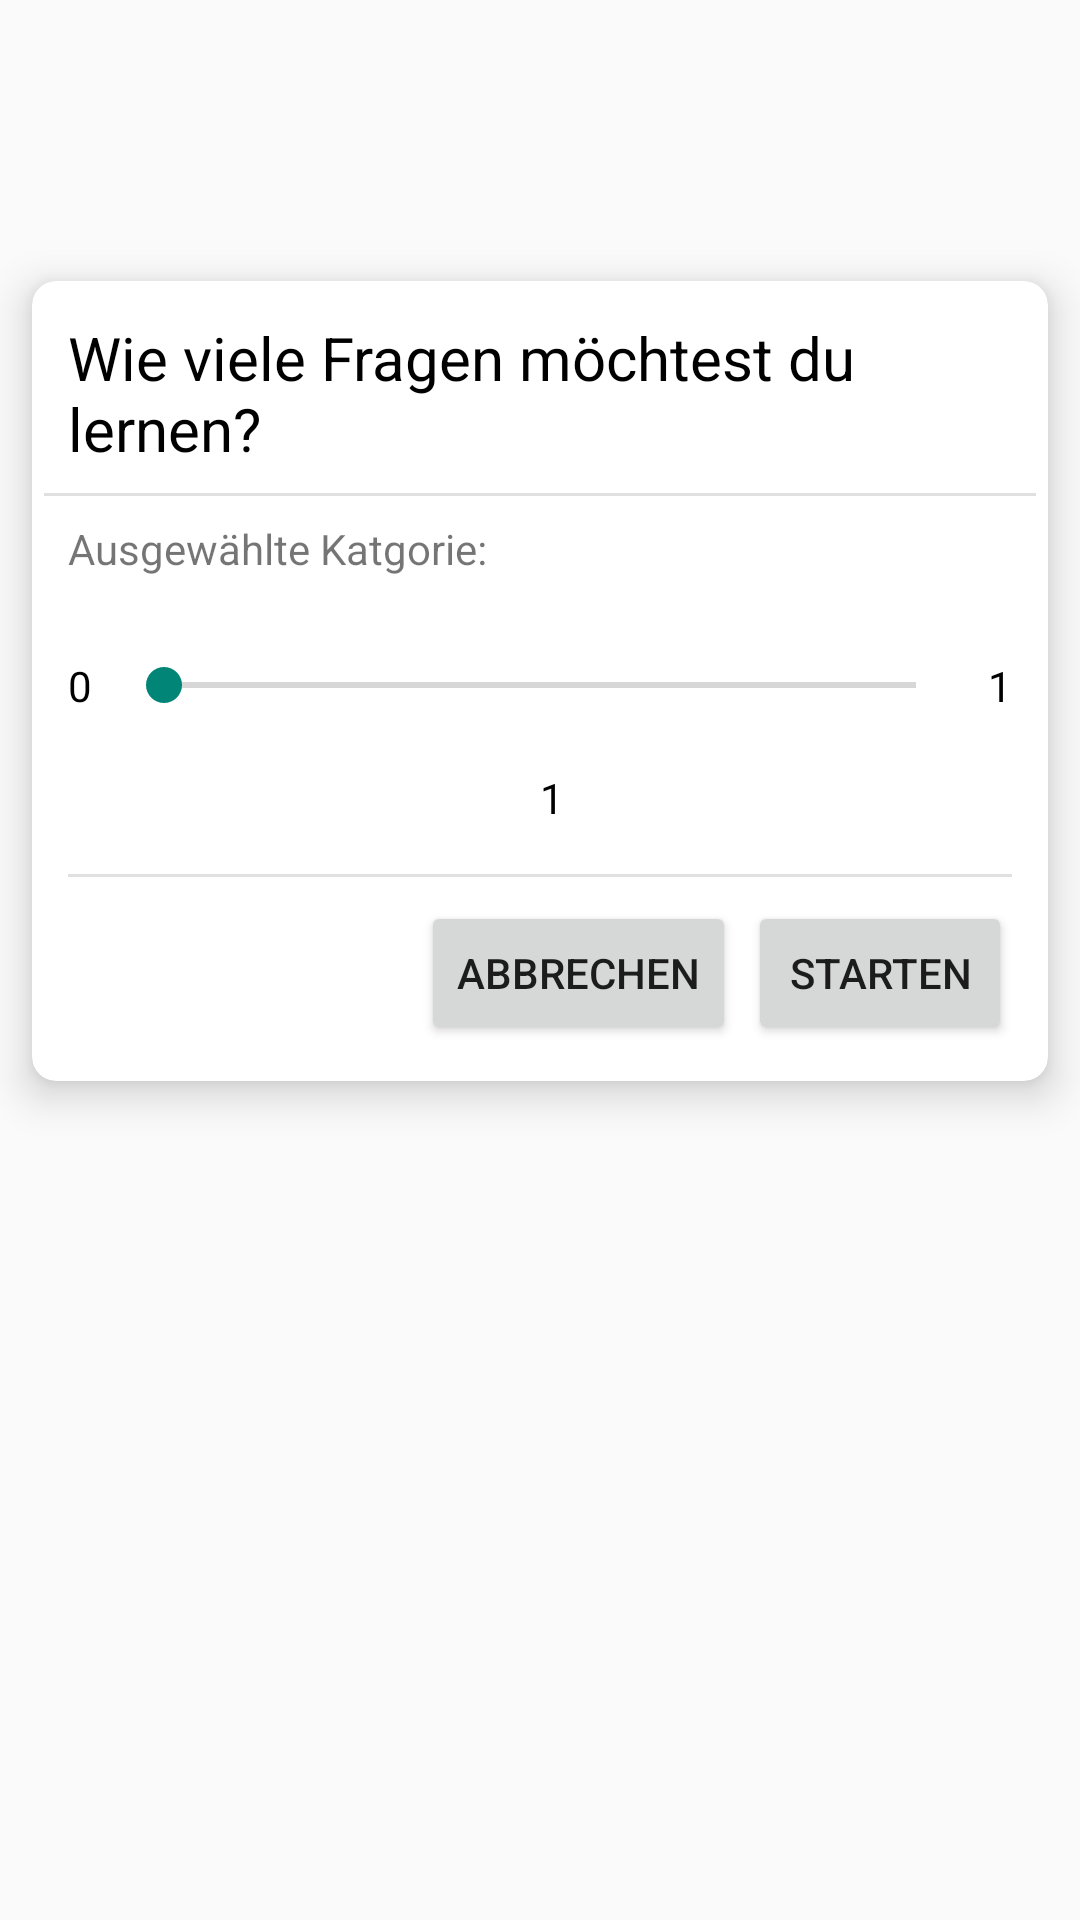

Here is an Android app screen rendered from its layout file. Give the layout XML and the strings, colors and styles it references.
<!-- AndroidManifest.xml: application theme Theme.Progresstracker -->
<!-- res/layout/dialog_fragenanzahl.xml -->
<?xml version="1.0" encoding="utf-8"?>
<androidx.constraintlayout.widget.ConstraintLayout xmlns:android="http://schemas.android.com/apk/res/android"
    xmlns:app="http://schemas.android.com/apk/res-auto"
    xmlns:tools="http://schemas.android.com/tools"
    android:id="@+id/dialogFragenanzahl"
    android:layout_width="match_parent"
    android:layout_height="match_parent">

    <androidx.cardview.widget.CardView
        android:layout_width="match_parent"
        android:layout_height="wrap_content"
        app:cardCornerRadius="8dp"
        app:cardElevation="8dp"
        app:cardPreventCornerOverlap="true"
        app:cardUseCompatPadding="true"
        app:contentPadding="4dp"
        app:layout_constraintBottom_toBottomOf="parent"
        app:layout_constraintEnd_toEndOf="parent"
        app:layout_constraintStart_toStartOf="parent"
        app:layout_constraintTop_toTopOf="parent"
        app:layout_constraintVertical_bias="0.23000002">

        <androidx.constraintlayout.widget.ConstraintLayout
            android:layout_width="match_parent"
            android:layout_height="match_parent">

            <TextView
                android:id="@+id/tvTitle"
                android:layout_width="0dp"
                android:layout_height="wrap_content"
                android:layout_marginStart="8dp"
                android:layout_marginTop="8dp"
                android:layout_marginEnd="8dp"
                android:text="Wie viele Fragen möchtest du lernen?"
                android:textColor="@color/black"
                android:textSize="20sp"
                app:layout_constraintEnd_toEndOf="parent"
                app:layout_constraintStart_toStartOf="parent"
                app:layout_constraintTop_toTopOf="parent" />

            <View
                android:id="@+id/divider"
                android:layout_width="380dp"
                android:layout_height="1dp"
                android:layout_marginStart="8dp"
                android:layout_marginTop="8dp"
                android:layout_marginEnd="8dp"
                android:background="?android:attr/listDivider"
                app:layout_constraintEnd_toEndOf="parent"
                app:layout_constraintStart_toStartOf="parent"
                app:layout_constraintTop_toBottomOf="@+id/tvTitle" />

            <TextView
                android:id="@+id/tvSelectedKategorie"
                android:layout_width="wrap_content"
                android:layout_height="wrap_content"
                android:layout_marginStart="8dp"
                android:layout_marginTop="8dp"
                android:text="Ausgewählte Katgorie:"
                app:layout_constraintStart_toStartOf="parent"
                app:layout_constraintTop_toBottomOf="@+id/divider" />

            <SeekBar
                android:id="@+id/seekBar"
                android:layout_width="0dp"
                android:layout_height="40dp"
                android:layout_marginStart="8dp"
                android:layout_marginTop="16dp"
                android:layout_marginEnd="8dp"
                android:min="0"
                app:layout_constraintEnd_toStartOf="@+id/tvMax"
                app:layout_constraintHorizontal_bias="0.504"
                app:layout_constraintStart_toEndOf="@+id/textView10"
                app:layout_constraintTop_toBottomOf="@+id/tvSelectedKategorie" />

            <TextView
                android:id="@+id/textView10"
                android:layout_width="wrap_content"
                android:layout_height="wrap_content"
                android:layout_marginStart="8dp"
                android:text="0"
                android:textColor="@color/black"
                app:layout_constraintBottom_toBottomOf="@+id/seekBar"
                app:layout_constraintStart_toStartOf="parent"
                app:layout_constraintTop_toTopOf="@+id/seekBar" />

            <TextView
                android:id="@+id/tvMax"
                android:layout_width="wrap_content"
                android:layout_height="wrap_content"
                android:layout_marginEnd="8dp"
                android:text="1"
                android:textColor="@color/black"
                app:layout_constraintBottom_toBottomOf="@+id/seekBar"
                app:layout_constraintEnd_toEndOf="parent"
                app:layout_constraintTop_toTopOf="@+id/seekBar" />

            <TextView
                android:id="@+id/tvProgress"
                android:layout_width="wrap_content"
                android:layout_height="wrap_content"
                android:layout_marginTop="8dp"
                android:text="1"
                android:textColor="@color/black"
                app:layout_constraintEnd_toEndOf="@+id/seekBar"
                app:layout_constraintEnd_toStartOf="@+id/tvMax"
                app:layout_constraintStart_toEndOf="@+id/seekBar"
                app:layout_constraintStart_toStartOf="@+id/seekBar"
                app:layout_constraintTop_toBottomOf="@+id/seekBar" />

            <View
                android:id="@+id/divider2"
                android:layout_width="0dp"
                android:layout_height="1dp"
                android:layout_marginStart="8dp"
                android:layout_marginTop="16dp"
                android:layout_marginEnd="8dp"
                android:background="?android:attr/listDivider"
                app:layout_constraintEnd_toEndOf="parent"
                app:layout_constraintHorizontal_bias="1.0"
                app:layout_constraintStart_toStartOf="parent"
                app:layout_constraintTop_toBottomOf="@+id/tvProgress" />

            <Button
                android:id="@+id/dialog_btn_abbrechen"
                android:layout_width="wrap_content"
                android:layout_height="wrap_content"
                android:layout_marginEnd="4dp"
                android:text="Abbrechen"
                app:layout_constraintEnd_toStartOf="@+id/dialog_btn_starten"
                app:layout_constraintTop_toTopOf="@+id/dialog_btn_starten" />

            <Button
                android:id="@+id/dialog_btn_starten"
                android:layout_width="wrap_content"
                android:layout_height="wrap_content"
                android:layout_marginTop="8dp"
                android:layout_marginEnd="8dp"
                android:layout_marginBottom="8dp"
                android:text="Starten"
                app:layout_constraintBottom_toBottomOf="parent"
                app:layout_constraintEnd_toEndOf="parent"
                app:layout_constraintTop_toBottomOf="@+id/divider2" />
        </androidx.constraintlayout.widget.ConstraintLayout>
    </androidx.cardview.widget.CardView>
</androidx.constraintlayout.widget.ConstraintLayout>
<!-- resources referenced by this layout -->
<resources>
  <color name="black">#FF000000</color>
  <style name="Theme.Progresstracker" parent="android:Theme.Material.Light.NoActionBar" />
</resources>
